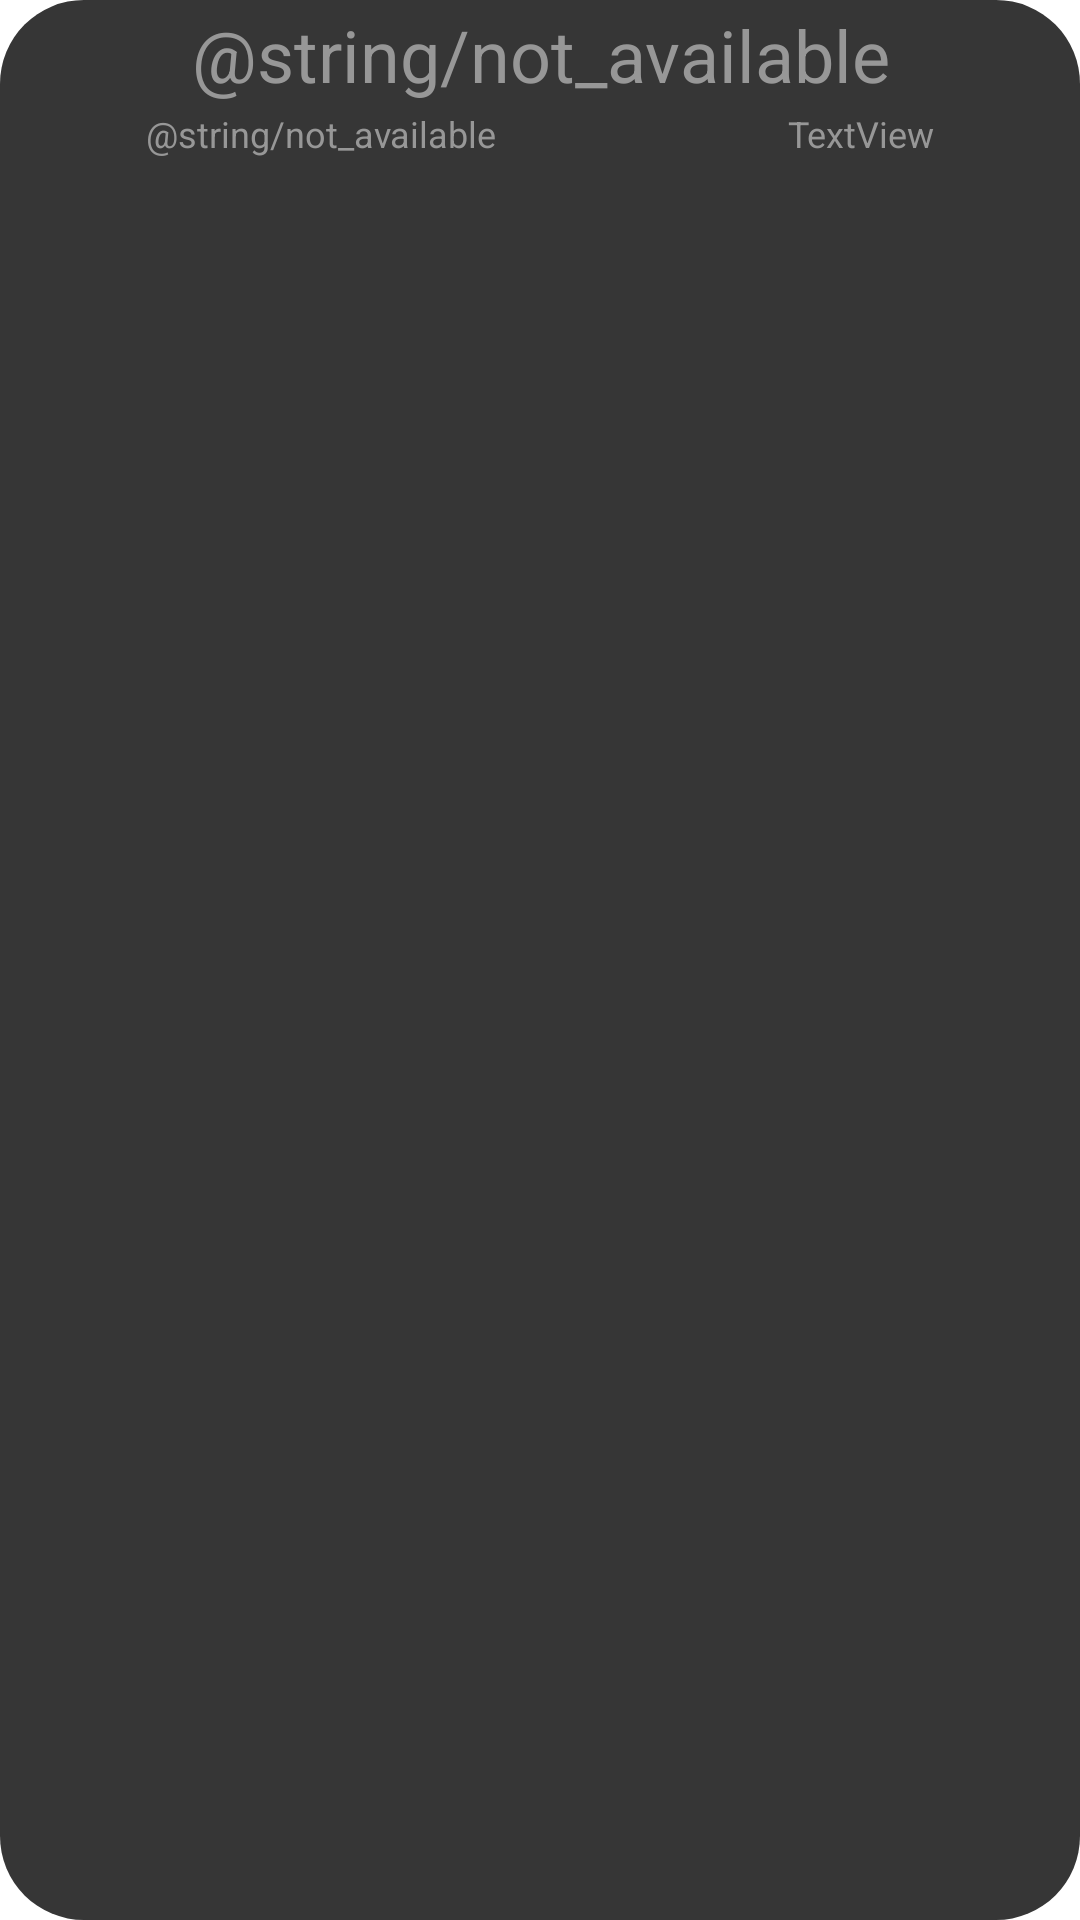

This screen was rendered from an Android layout file. Write that file and the resources it references.
<!-- AndroidManifest.xml: application theme Theme.TOTPAndroid -->
<!-- res/layout/widget_2fa.xml -->
<?xml version="1.0" encoding="utf-8"?>
<LinearLayout xmlns:android="http://schemas.android.com/apk/res/android"
              xmlns:tools="http://schemas.android.com/tools"
              android:layout_width="match_parent"
              android:layout_height="match_parent" android:orientation="vertical"
              android:background="@drawable/widget_background">

    <TextView
            android:text="@string/not_available"
            android:layout_width="match_parent"
            android:layout_height="wrap_content" android:id="@+id/widgetOtpDisplay" android:textAlignment="center"
            android:textSize="24sp" android:paddingTop="2dp" android:paddingBottom="2dp"
            android:textColor="@color/subtext"/>
    <LinearLayout
            android:orientation="horizontal"
            android:layout_width="match_parent"
            android:layout_height="wrap_content">
        <TextView
                android:text="@string/not_available"
                android:layout_width="wrap_content"
                android:layout_height="wrap_content" android:id="@+id/widgetIssuer" android:textAlignment="center"
                android:textSize="12sp" android:textColor="@color/subtext" android:layout_weight="1"/>
        <TextView
                android:text="TextView"
                android:layout_width="wrap_content"
                android:layout_height="wrap_content" android:id="@+id/widgetValidity" android:layout_weight="1"
                android:textSize="12sp" android:textAlignment="center" android:textColor="@color/subtext"
                tools:text="@string/not_available"/>
    </LinearLayout>
    <TextView
            android:text="@string/widget_info"
            android:layout_width="match_parent"
            android:layout_height="wrap_content" android:id="@+id/textView2" tools:text="@string/widget_info"
            android:textAlignment="center" android:textSize="12sp" android:textColor="@color/subtext"
            android:visibility="gone"/>
</LinearLayout>
<!-- resources referenced by this layout -->
<resources>
  <color name="subtext">#979797</color>
  <!-- drawable widget_background (drawable) -->
  <?xml version="1.0" encoding="utf-8"?>
  <shape xmlns:android="http://schemas.android.com/apk/res/android"
      android:shape="rectangle" android:tint="@color/backdrop">
  </shape>
  <style name="Theme.TOTPAndroid" parent="Theme.MaterialComponents.DayNight.DarkActionBar">
          
          <item name="colorPrimary">@color/purple_200</item>
          <item name="colorPrimaryVariant">@color/purple_500</item>
          <item name="colorOnPrimary">@color/backdrop</item>
          
          <item name="colorSecondary">@color/teal_200</item>
          <item name="colorSecondaryVariant">@color/teal_700</item>
          <item name="colorOnSecondary">@color/black</item>
          
          <item name="android:statusBarColor" tools:targetApi="l">@color/black</item>
          
      </style>
  <color name="backdrop">#363636</color>
  <color name="purple_200">#FFBB86FC</color>
  <color name="purple_500">#FF6200EE</color>
  <color name="teal_200">#FF03DAC5</color>
  <color name="teal_700">#FF018786</color>
  <color name="black">#FF000000</color>
</resources>
